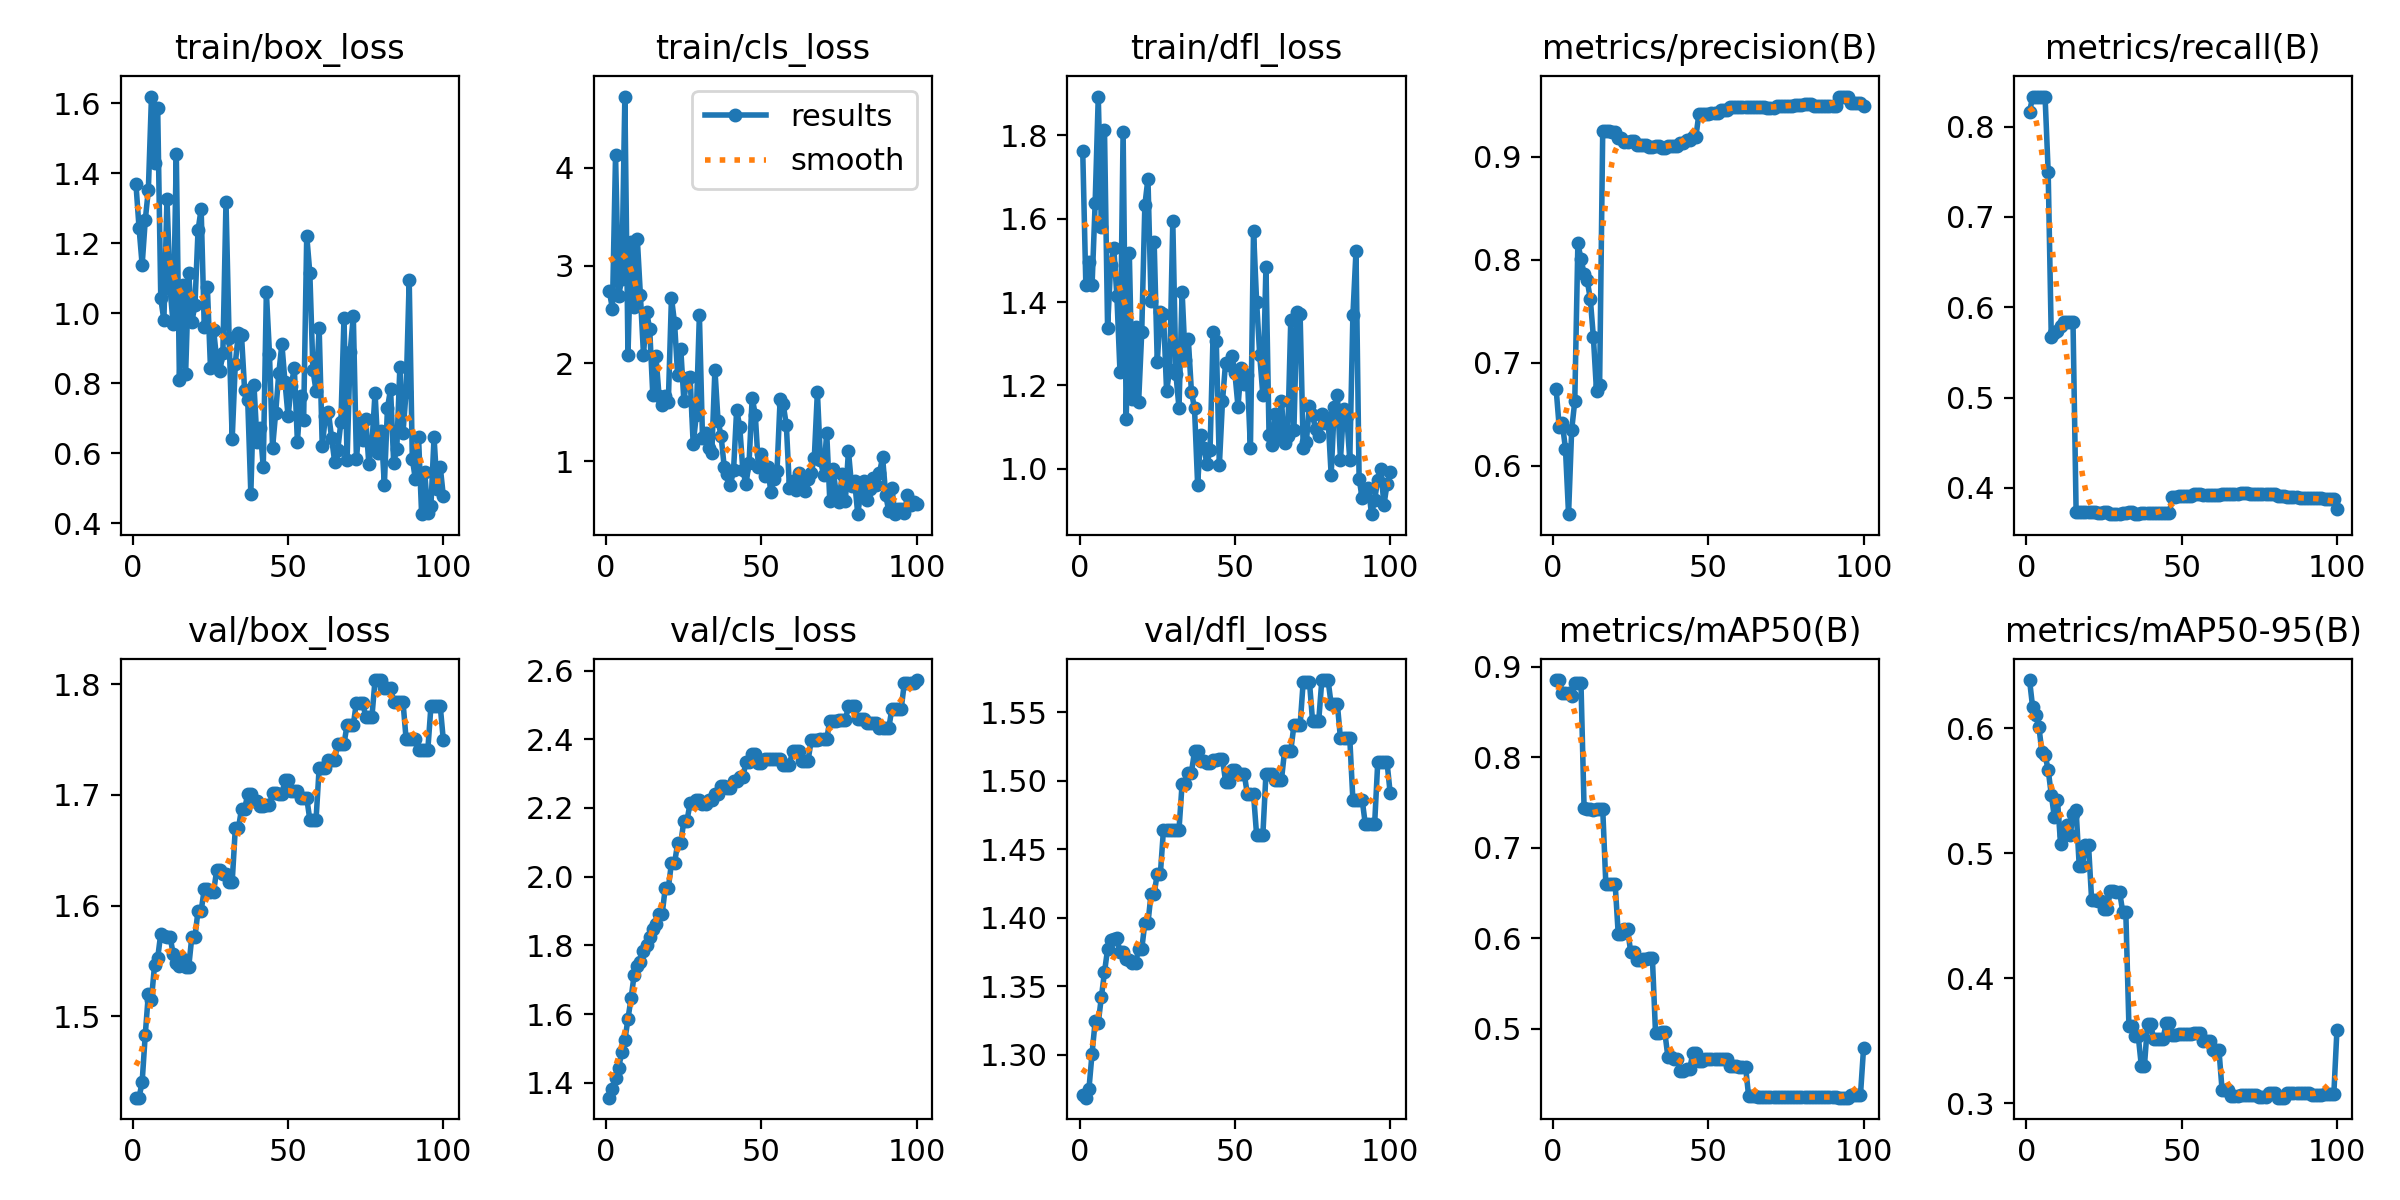

The file beside this chart, header and first rows:
epoch, train/box_loss, train/cls_loss, train/dfl_loss, metrics/precision(B), metrics/recall(B), metrics/mAP50(B), metrics/mAP50-95(B), val/box_loss, val/cls_loss, val/dfl_loss, lr/pg0, lr/pg1, lr/pg2
1, 1.37, 2.739, 1.761, 0.6747, 0.8167, 0.8851, 0.6387, 1.426, 1.357, 1.271, 0, 0, 0
2, 1.245, 2.558, 1.441, 0.6373, 0.8326, 0.8856, 0.6169, 1.426, 1.381, 1.269, 1.1782e-06, 1.1782e-06, 1.1782e-06
3, 1.138, 4.129, 1.497, 0.6412, 0.8333, 0.8716, 0.6104, 1.441, 1.415, 1.275, 2.3329e-06, 2.3329e-06, 2.3329e-06
4, 1.266, 2.695, 1.44, 0.6167, 0.8333, 0.8714, 0.6016, 1.483, 1.443, 1.301, 3.464e-06, 3.464e-06, 3.464e-06
5, 1.353, 2.863, 1.639, 0.5531, 0.8333, 0.8713, 0.5808, 1.52, 1.49, 1.325, 4.5715e-06, 4.5715e-06, 4.5715e-06
6, 1.619, 4.731, 1.893, 0.6349, 0.8333, 0.8679, 0.5787, 1.515, 1.523, 1.323, 5.6555e-06, 5.6555e-06, 5.6555e-06
7, 1.428, 2.089, 1.581, 0.6629, 0.75, 0.8819, 0.5669, 1.546, 1.586, 1.342, 6.7159e-06, 6.7159e-06, 6.7159e-06
8, 1.586, 3.244, 1.814, 0.8159, 0.5667, 0.8818, 0.5471, 1.553, 1.646, 1.36, 7.7527e-06, 7.7527e-06, 7.7527e-06
9, 1.043, 2.58, 1.338, 0.801, 0.5713, 0.8818, 0.529, 1.575, 1.715, 1.377, 8.766e-06, 8.766e-06, 8.766e-06
10, 0.9799, 3.277, 1.489, 0.7865, 0.5741, 0.7438, 0.5428, 1.572, 1.74, 1.384, 9.7557e-06, 9.7557e-06, 9.7557e-06
11, 1.327, 2.698, 1.53, 0.7802, 0.5788, 0.7428, 0.5073, 1.571, 1.752, 1.385, 1.0722e-05, 1.0722e-05, 1.0722e-05
12, 1.07, 2.09, 1.414, 0.7622, 0.5833, 0.7428, 0.5151, 1.572, 1.784, 1.385, 1.1664e-05, 1.1664e-05, 1.1664e-05
13, 0.968, 2.528, 1.232, 0.7248, 0.5833, 0.7414, 0.5227, 1.556, 1.801, 1.375, 1.2584e-05, 1.2584e-05, 1.2584e-05
14, 1.454, 2.349, 1.809, 0.6725, 0.5833, 0.7428, 0.5146, 1.548, 1.823, 1.375, 1.3479e-05, 1.3479e-05, 1.3479e-05
15, 0.8097, 1.678, 1.119, 0.6788, 0.5833, 0.7429, 0.5313, 1.545, 1.847, 1.37, 1.4351e-05, 1.4351e-05, 1.4351e-05
16, 1.081, 2.08, 1.517, 0.9253, 0.3734, 0.7432, 0.5347, 1.552, 1.861, 1.369, 1.5199e-05, 1.5199e-05, 1.5199e-05
17, 0.827, 1.668, 1.167, 0.9252, 0.3734, 0.6603, 0.49, 1.545, 1.89, 1.367, 1.6024e-05, 1.6024e-05, 1.6024e-05
18, 1.114, 1.576, 1.339, 0.9252, 0.3734, 0.6603, 0.49, 1.545, 1.89, 1.367, 1.6825e-05, 1.6825e-05, 1.6825e-05
19, 0.9753, 1.671, 1.161, 0.924, 0.3733, 0.6604, 0.5065, 1.572, 1.967, 1.377, 1.7603e-05, 1.7603e-05, 1.7603e-05
20, 1.023, 1.609, 1.328, 0.924, 0.3733, 0.6604, 0.5065, 1.572, 1.967, 1.377, 1.8357e-05, 1.8357e-05, 1.8357e-05
21, 1.237, 2.673, 1.632, 0.9183, 0.3731, 0.6044, 0.4627, 1.595, 2.039, 1.396, 1.9088e-05, 1.9088e-05, 1.9088e-05
22, 1.298, 2.415, 1.696, 0.9183, 0.3731, 0.6044, 0.4627, 1.595, 2.039, 1.396, 1.9795e-05, 1.9795e-05, 1.9795e-05
23, 0.9613, 1.879, 1.403, 0.9144, 0.3725, 0.6104, 0.4616, 1.615, 2.097, 1.417, 2.0478e-05, 2.0478e-05, 2.0478e-05
24, 1.075, 2.149, 1.544, 0.9144, 0.3725, 0.6104, 0.4616, 1.615, 2.097, 1.417, 2.1138e-05, 2.1138e-05, 2.1138e-05
25, 0.845, 1.62, 1.256, 0.9155, 0.3729, 0.5849, 0.4553, 1.612, 2.163, 1.432, 2.1774e-05, 2.1774e-05, 2.1774e-05
26, 0.9536, 1.853, 1.377, 0.9155, 0.3729, 0.5849, 0.4553, 1.612, 2.163, 1.432, 2.2387e-05, 2.2387e-05, 2.2387e-05
27, 0.8675, 1.862, 1.372, 0.9118, 0.371, 0.5763, 0.4697, 1.632, 2.214, 1.464, 2.2976e-05, 2.2976e-05, 2.2976e-05
28, 0.8342, 1.176, 1.187, 0.9118, 0.371, 0.5763, 0.4697, 1.632, 2.214, 1.464, 2.3542e-05, 2.3542e-05, 2.3542e-05
29, 0.8873, 1.469, 1.237, 0.912, 0.371, 0.5774, 0.4695, 1.629, 2.223, 1.464, 2.4084e-05, 2.4084e-05, 2.4084e-05
30, 1.318, 2.495, 1.594, 0.912, 0.371, 0.5774, 0.4695, 1.629, 2.223, 1.464, 2.4602e-05, 2.4602e-05, 2.4602e-05
31, 0.9304, 1.238, 1.228, 0.9094, 0.3725, 0.578, 0.4534, 1.622, 2.21, 1.464, 2.5097e-05, 2.5097e-05, 2.5097e-05
32, 0.6414, 1.288, 1.146, 0.9094, 0.3725, 0.578, 0.4534, 1.622, 2.21, 1.464, 2.5568e-05, 2.5568e-05, 2.5568e-05
33, 0.8558, 1.137, 1.425, 0.9107, 0.3729, 0.4957, 0.3623, 1.67, 2.222, 1.498, 2.6016e-05, 2.6016e-05, 2.6016e-05
34, 0.9448, 1.088, 1.262, 0.9107, 0.3729, 0.4957, 0.3623, 1.67, 2.222, 1.498, 2.644e-05, 2.644e-05, 2.644e-05
35, 0.9366, 1.937, 1.311, 0.9087, 0.3713, 0.4959, 0.3542, 1.687, 2.24, 1.506, 2.6841e-05, 2.6841e-05, 2.6841e-05
36, 0.7804, 1.415, 1.185, 0.9087, 0.3713, 0.4959, 0.3542, 1.687, 2.24, 1.506, 2.7218e-05, 2.7218e-05, 2.7218e-05
37, 0.7511, 1.253, 1.145, 0.9107, 0.3725, 0.4685, 0.3302, 1.701, 2.263, 1.521, 2.7572e-05, 2.7572e-05, 2.7572e-05
38, 0.4852, 0.9391, 0.9615, 0.9107, 0.3725, 0.4685, 0.3302, 1.701, 2.263, 1.521, 2.7902e-05, 2.7902e-05, 2.7902e-05
39, 0.7963, 0.8726, 1.082, 0.9109, 0.3722, 0.4665, 0.3635, 1.694, 2.259, 1.514, 2.8208e-05, 2.8208e-05, 2.8208e-05
40, 0.633, 0.7596, 1.05, 0.9109, 0.3722, 0.4665, 0.3635, 1.694, 2.259, 1.514, 2.8491e-05, 2.8491e-05, 2.8491e-05
41, 0.673, 0.9049, 1.012, 0.9139, 0.3719, 0.4532, 0.3513, 1.69, 2.28, 1.513, 2.875e-05, 2.875e-05, 2.875e-05
42, 0.5598, 1.528, 1.045, 0.9139, 0.3719, 0.4532, 0.3513, 1.69, 2.28, 1.513, 2.8986e-05, 2.8986e-05, 2.8986e-05
43, 1.06, 1.348, 1.328, 0.9165, 0.3718, 0.4552, 0.3516, 1.691, 2.29, 1.515, 2.9198e-05, 2.9198e-05, 2.9198e-05
44, 0.8851, 0.9057, 1.306, 0.9165, 0.3718, 0.4552, 0.3516, 1.691, 2.29, 1.515, 2.9387e-05, 2.9387e-05, 2.9387e-05
45, 0.6154, 0.7651, 1.009, 0.9198, 0.372, 0.4725, 0.3644, 1.702, 2.333, 1.516, 2.9552e-05, 2.9552e-05, 2.9552e-05
46, 0.7165, 0.9847, 1.162, 0.9198, 0.372, 0.4725, 0.3644, 1.702, 2.333, 1.516, 2.9693e-05, 2.9693e-05, 2.9693e-05
47, 0.8284, 1.649, 1.255, 0.9421, 0.3897, 0.4645, 0.3551, 1.701, 2.358, 1.499, 2.9811e-05, 2.9811e-05, 2.9811e-05
48, 0.9121, 1.474, 1.248, 0.9421, 0.3897, 0.4645, 0.3551, 1.701, 2.358, 1.499, 2.9906e-05, 2.9906e-05, 2.9906e-05
49, 0.8033, 0.9386, 1.27, 0.942, 0.3907, 0.4663, 0.3557, 1.713, 2.331, 1.507, 2.9977e-05, 2.9977e-05, 2.9977e-05
50, 0.7057, 1.076, 1.23, 0.942, 0.3907, 0.4663, 0.3557, 1.713, 2.331, 1.507, 3.0024e-05, 3.0024e-05, 3.0024e-05
51, 0.7925, 0.847, 1.149, 0.9427, 0.3908, 0.4661, 0.3554, 1.704, 2.343, 1.505, 3.0048e-05, 3.0048e-05, 3.0048e-05
52, 0.8443, 0.9436, 1.243, 0.9427, 0.3908, 0.4661, 0.3554, 1.704, 2.343, 1.505, 3.0048e-05, 3.0048e-05, 3.0048e-05
53, 0.6325, 0.6857, 1.204, 0.9427, 0.3908, 0.4661, 0.3554, 1.704, 2.343, 1.505, 3.0024e-05, 3.0024e-05, 3.0024e-05
54, 0.7628, 0.8148, 1.225, 0.9456, 0.3928, 0.4668, 0.3561, 1.697, 2.343, 1.49, 2.9977e-05, 2.9977e-05, 2.9977e-05
55, 0.6941, 0.9025, 1.049, 0.9456, 0.3928, 0.4668, 0.3561, 1.697, 2.343, 1.49, 2.9907e-05, 2.9907e-05, 2.9907e-05
56, 1.222, 1.635, 1.571, 0.9456, 0.3928, 0.4668, 0.3561, 1.697, 2.343, 1.49, 2.9812e-05, 2.9812e-05, 2.9812e-05
57, 1.115, 1.58, 1.4, 0.9489, 0.3921, 0.4583, 0.3497, 1.678, 2.325, 1.46, 2.9695e-05, 2.9695e-05, 2.9695e-05
58, 0.8379, 1.369, 1.272, 0.9489, 0.3921, 0.4583, 0.3497, 1.678, 2.325, 1.46, 2.9554e-05, 2.9554e-05, 2.9554e-05
59, 0.7786, 0.7233, 1.177, 0.9489, 0.3921, 0.4583, 0.3497, 1.678, 2.325, 1.46, 2.9389e-05, 2.9389e-05, 2.9389e-05
60, 0.9586, 0.7949, 1.484, 0.9482, 0.3924, 0.458, 0.3428, 1.724, 2.366, 1.505, 2.92e-05, 2.92e-05, 2.92e-05
... 40 more rows
